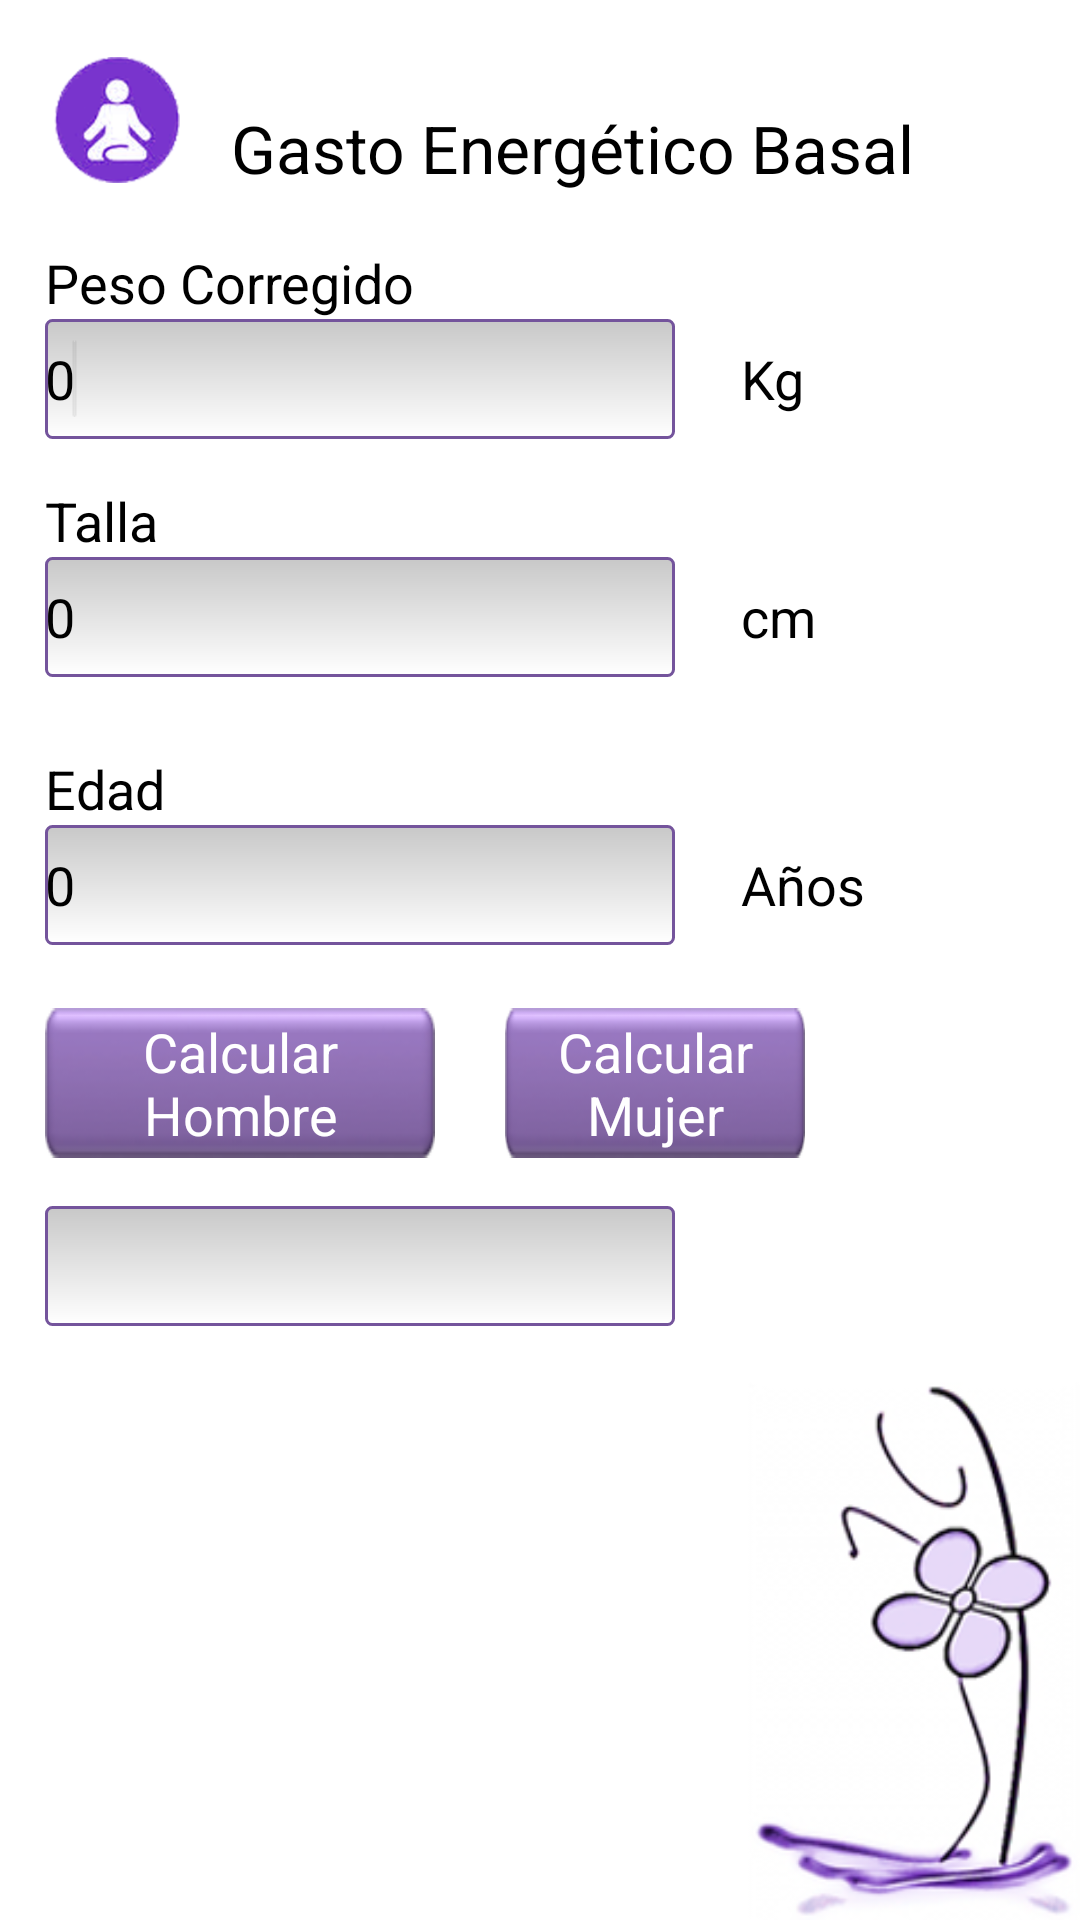

Layout XML and referenced resources for this Android screen:
<!-- AndroidManifest.xml: application theme AppTheme -->
<!-- res/layout/fragment_geb.xml -->
<?xml version="1.0" encoding="utf-8"?>

<RelativeLayout xmlns:android="http://schemas.android.com/apk/res/android"
    android:layout_width="match_parent"
    android:layout_height="match_parent"
    android:background="@drawable/background" >

    <ImageView
        android:id="@+id/imageView1"
        android:layout_width="wrap_content"
        android:layout_height="wrap_content"
        android:layout_alignParentLeft="true"
        android:layout_alignParentTop="true"
        android:layout_marginLeft="15dp"
        android:layout_marginTop="16dp"
        android:src="@drawable/ic_peso_ideal" />

    <TextView
        android:id="@+id/textView_al_nombre"
        android:layout_width="wrap_content"
        android:layout_height="wrap_content"
        android:layout_alignBottom="@+id/imageView1"
        android:layout_marginLeft="14dp"
        android:layout_toRightOf="@+id/imageView1"
        android:text="@string/gasto_energetico_basal"
        android:textAppearance="?android:attr/textAppearanceLarge" />

    <TextView
        android:id="@+id/textView_li_nom_2"
        android:layout_width="wrap_content"
        android:layout_height="wrap_content"
        android:layout_alignLeft="@+id/imageView1"
        android:layout_below="@+id/imageView1"
        android:layout_marginTop="18dp"
        android:text="@string/peso_corregido"
        android:textAppearance="?android:attr/textAppearanceMedium" />

    <EditText
        android:id="@+id/editText_PA_GEB"
        android:layout_width="wrap_content"
        android:layout_height="40dp"
        android:layout_alignLeft="@+id/textView_li_nom_2"
        android:layout_below="@+id/textView_li_nom_2"
        android:background="@drawable/my_textedit_style"
        android:ems="10"
        android:inputType="numberDecimal"
        android:text="0" >

        <requestFocus />
    </EditText>

    <TextView
        android:id="@+id/textView_li_can_3"
        android:layout_width="wrap_content"
        android:layout_height="wrap_content"
        android:layout_alignLeft="@+id/editText_PA_GEB"
        android:layout_below="@+id/editText_PA_GEB"
        android:layout_marginTop="15dp"
        android:text="@string/talla"
        android:textAppearance="?android:attr/textAppearanceMedium" />

    <EditText
        android:id="@+id/editText_Talla_GEB"
        android:layout_width="wrap_content"
        android:layout_height="40dp"
        android:layout_alignLeft="@+id/textView_li_can_3"
        android:layout_below="@+id/textView_li_can_3"
        android:background="@drawable/my_textedit_style"
        android:ems="10"
        android:inputType="numberDecimal"
        android:text="0" />

    <EditText
        android:id="@+id/editText_Edad_GEB"
        android:layout_width="wrap_content"
        android:layout_height="40dp"
        android:layout_alignLeft="@+id/textView_li_me_3"
        android:layout_below="@+id/textView_li_me_3"
        android:background="@drawable/my_textedit_style"
        android:ems="10"
        android:inputType="numberDecimal"
        android:text="0" />

    <TextView
        android:id="@+id/textView_li_me_3"
        android:layout_width="wrap_content"
        android:layout_height="wrap_content"
        android:layout_alignLeft="@+id/editText_Talla_GEB"
        android:layout_below="@+id/editText_Talla_GEB"
        android:layout_marginTop="25dp"
        android:text="@string/edad"
        android:textAppearance="?android:attr/textAppearanceMedium" />

    <TextView
        android:id="@+id/textView_li_nom_3"
        android:layout_width="wrap_content"
        android:layout_height="wrap_content"
        android:layout_alignBaseline="@+id/editText_PA_GEB"
        android:layout_alignBottom="@+id/editText_PA_GEB"
        android:layout_marginLeft="22dp"
        android:layout_toRightOf="@+id/editText_PA_GEB"
        android:text="@string/kg"
        android:textAppearance="?android:attr/textAppearanceMedium" />

    <TextView
        android:id="@+id/textView_li_can_4"
        android:layout_width="wrap_content"
        android:layout_height="wrap_content"
        android:layout_alignBaseline="@+id/editText_Talla_GEB"
        android:layout_alignBottom="@+id/editText_Talla_GEB"
        android:layout_alignLeft="@+id/textView_li_nom_3"
        android:text="@string/cm"
        android:textAppearance="?android:attr/textAppearanceMedium" />

    <TextView
        android:id="@+id/textView_li_me_4"
        android:layout_width="wrap_content"
        android:layout_height="wrap_content"
        android:layout_alignBaseline="@+id/editText_Edad_GEB"
        android:layout_alignBottom="@+id/editText_Edad_GEB"
        android:layout_alignLeft="@+id/textView_li_can_4"
        android:text="@string/annos"
        android:textAppearance="?android:attr/textAppearanceMedium" />

    <Button
        android:id="@+id/button1"
        android:layout_width="130dp"
        android:layout_height="50dp"
        android:layout_alignLeft="@+id/editText_Edad_GEB"
        android:layout_below="@+id/editText_Edad_GEB"
        android:layout_marginTop="21dp"
        android:background="@drawable/button_selector"
        android:onClick="calcularGEBHombre"
        android:text="@string/calcular_hombre"
        android:textColor="@color/list_item_title" />

    <EditText
        android:id="@+id/editText_Resultado_GEB"
        android:layout_width="wrap_content"
        android:layout_height="40dp"
        android:layout_below="@+id/button1"
        android:layout_marginTop="16dp"
        android:layout_toLeftOf="@+id/textView_li_nom_3"
        android:background="@drawable/my_textedit_style"
        android:ems="10"
        android:inputType="numberDecimal" />

    <Button
        android:id="@+id/button2"
        android:layout_width="100dp"
        android:layout_height="50dp"
        android:layout_above="@+id/editText_Resultado_GEB"
        android:layout_alignRight="@+id/textView_li_nom_3"
        android:background="@drawable/button_selector"
        android:onClick="calcularGEBMujer"
        android:text="@string/calcular_mujer"
        android:textColor="@color/list_item_title" />

</RelativeLayout>
<!-- resources referenced by this layout -->
<resources>
  <color name="list_item_title">#fff</color>
  <!-- drawable background: png bitmap (drawable, 32832 bytes) -->
  <!-- drawable button_selector (drawable) -->
  <?xml version="1.0" encoding="utf-8"?>
  <selector xmlns:android="http://schemas.android.com/apk/res/android" >
      <item android:drawable="@drawable/btn_press"
            android:state_pressed="true" />
      <item android:drawable="@drawable/btn_high"
            android:state_focused="true" />
      <item android:drawable="@drawable/btn" />
  
  </selector>
  <!-- drawable ic_peso_ideal: png bitmap (drawable-hdpi, 6638 bytes) -->
  <!-- drawable my_textedit_style (drawable) -->
  <?xml version="1.0" encoding="utf-8"?>
  <shape xmlns:android="http://schemas.android.com/apk/res/android"
         android:thickness="0dp"
         android:shape="rectangle"
         >
    <stroke android:width="1dp"
           android:color="#74549c"/>
    <corners android:radius="2dp" />
    <gradient
     android:startColor="#C8C8C8"
     android:endColor="#FFFFFF"
     android:type="linear"
     android:angle="270"/>
  </shape>
  <string name="annos">Años</string>
  <string name="calcular_hombre">Calcular Hombre</string>
  <string name="calcular_mujer">Calcular Mujer</string>
  <string name="cm">cm</string>
  <string name="edad">Edad</string>
  <string name="gasto_energetico_basal">Gasto Energético Basal</string>
  <string name="kg">Kg</string>
  <string name="peso_corregido">Peso Corregido</string>
  <string name="talla">Talla</string>
  <style name="AppTheme" parent="AppBaseTheme">
          
      </style>
  <!-- drawable btn_press: png bitmap (drawable, 9358 bytes) -->
  <!-- drawable btn_high: png bitmap (drawable, 8575 bytes) -->
  <!-- drawable btn: png bitmap (drawable, 8471 bytes) -->
  <style name="AppBaseTheme" parent="@android:style/Theme.Holo.Light">
          
      </style>
</resources>
